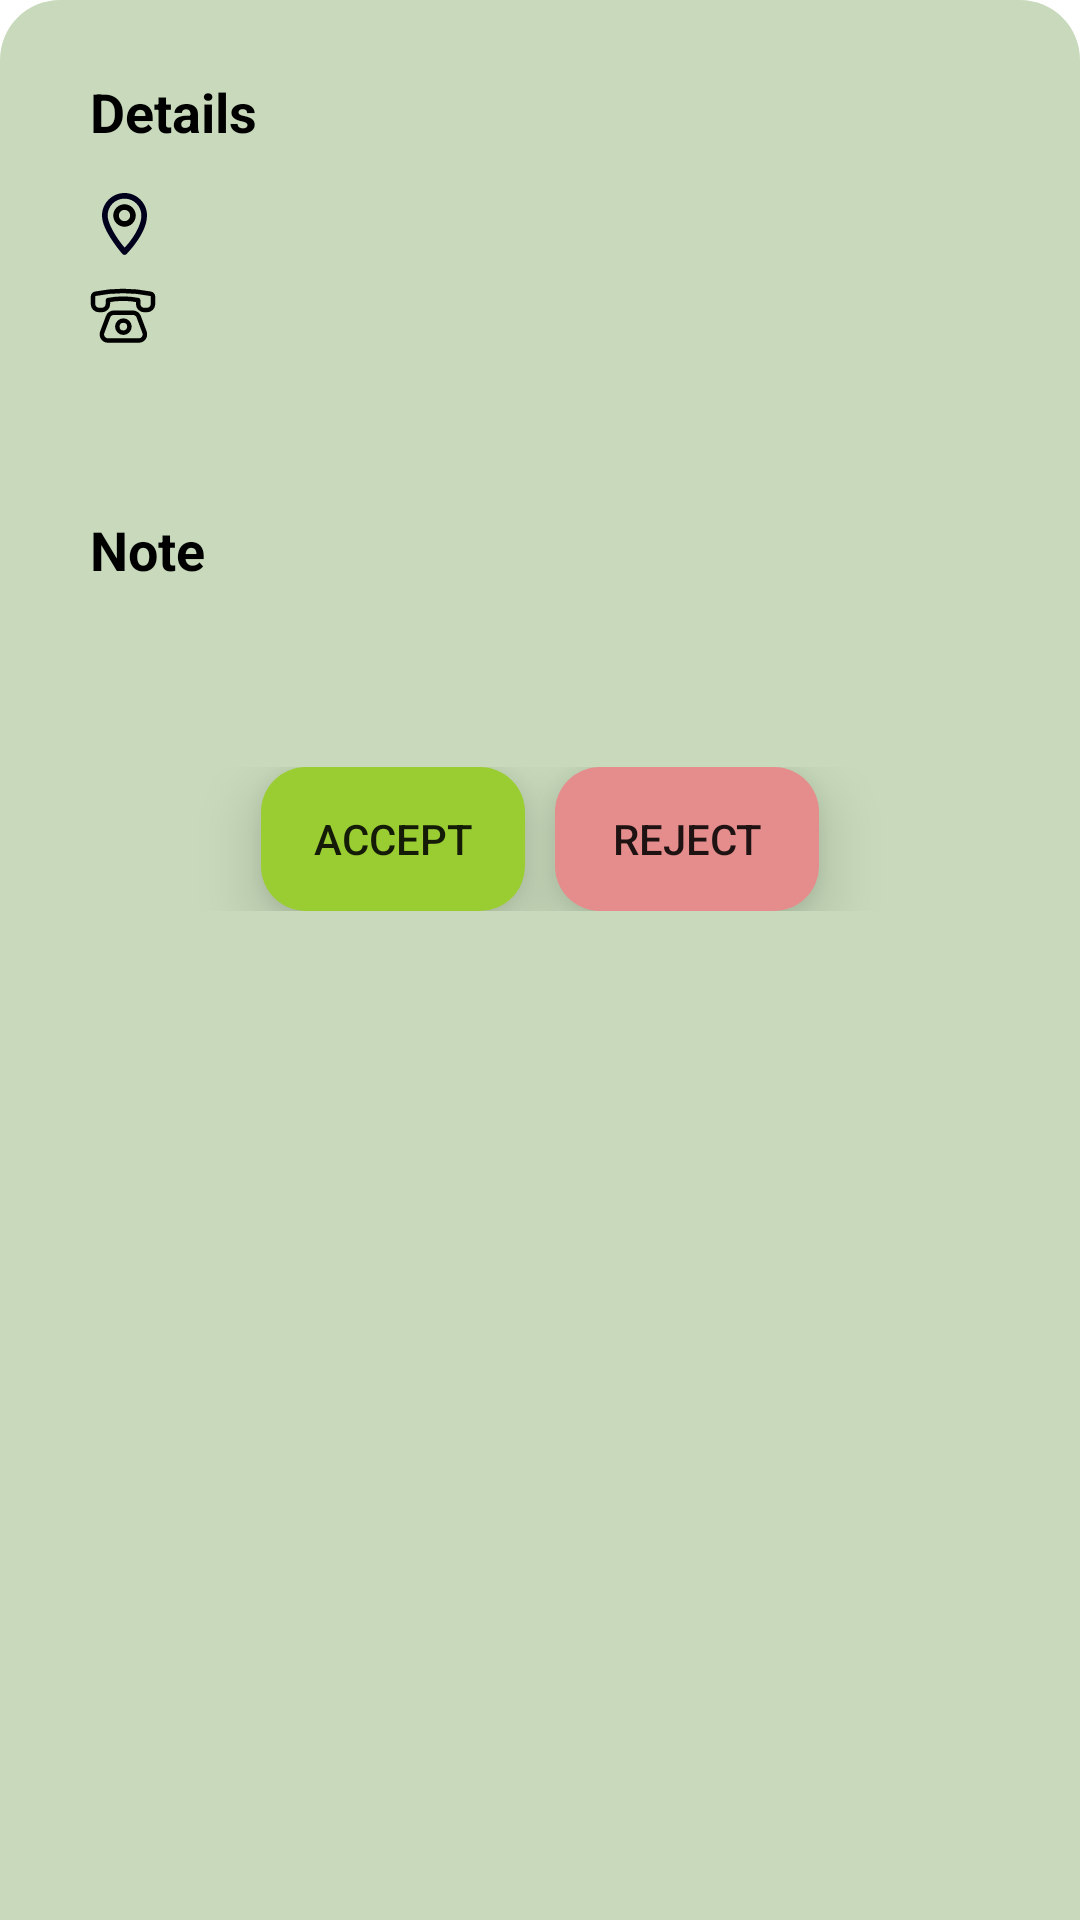

Write the Android layout XML for this screen, with the resource values it uses.
<!-- AndroidManifest.xml: application theme Theme.EcoPulse -->
<!-- res/layout/request_item_drawer.xml -->
<?xml version="1.0" encoding="utf-8"?>
<LinearLayout xmlns:android="http://schemas.android.com/apk/res/android"
    android:orientation="vertical"
    android:layout_width="match_parent"
    android:background="@drawable/bottom_drawer"
    android:paddingLeft="30dp"
    android:paddingRight="30dp"
    android:layout_height="match_parent">


    <TextView
        android:layout_width="match_parent"
        android:layout_height="wrap_content"
        android:layout_marginTop="15dp"
        android:text="Details"
        android:textAlignment="textStart"
        android:textColor="@color/black"
        android:textSize="18dp"
        android:textStyle="bold" />

    <LinearLayout
        android:orientation="horizontal"
        android:gravity="center"
        android:layout_marginTop="15dp"
        android:layout_width="match_parent"
        android:layout_height="wrap_content"
        >

        <ImageView
            android:layout_width="wrap_content"
            android:layout_height="wrap_content"
            android:paddingLeft="4dp"
            android:paddingRight="23dp"
            android:layout_gravity="center"
            android:src="@drawable/location" />

        <TextView
            android:id="@+id/address"
            android:layout_width="match_parent"
            android:layout_height="wrap_content"
            android:textSize="15dp"
            android:textAlignment="textStart"
            android:text=""
            />
    </LinearLayout>

    <LinearLayout
        android:orientation="horizontal"
        android:layout_marginTop="10dp"
        android:gravity="center"
        android:layout_width="match_parent"
        android:layout_height="wrap_content"


        >

        <ImageView
            android:layout_width="wrap_content"
            android:layout_height="wrap_content"
            android:paddingRight="20dp"
            android:src="@drawable/phone" />

        <TextView
            android:id="@+id/contact"
            android:layout_width="match_parent"
            android:layout_height="wrap_content"
            android:textAlignment="textStart"
            android:textSize="15dp"
            android:text=""
            />
    </LinearLayout>

    <LinearLayout
        android:orientation="horizontal"
        android:gravity="center"
        android:layout_marginTop="15dp"
        android:layout_width="match_parent"
        android:layout_height="wrap_content"
        >

        <ImageView
            android:layout_width="wrap_content"
            android:layout_height="wrap_content"
            android:paddingRight="20dp"
            android:src="@drawable/opening" />

        <TextView
            android:id="@+id/datetime"
            android:layout_width="match_parent"
            android:layout_height="wrap_content"
            android:textSize="15dp"
            android:textAlignment="textStart"
            android:text=""
            />
    </LinearLayout>

    <TextView

        android:layout_width="match_parent"
        android:layout_height="wrap_content"
        android:layout_marginTop="20dp"
        android:text="Note"
        android:textAlignment="textStart"
        android:textColor="@color/black"
        android:textSize="18dp"
        android:textStyle="bold" />

    <TextView
        android:id="@+id/note"
        android:layout_width="match_parent"
        android:layout_height="wrap_content"
        android:text=""
        android:textAlignment="textStart"
        android:textSize="15dp"
        android:layout_marginTop="15dp"
        />

    <LinearLayout
        android:orientation="horizontal"
        android:gravity="center"
        android:layout_marginTop="15dp"
        android:layout_width="match_parent"
        android:layout_height="wrap_content"
        android:paddingVertical="10dp"
        >

        <androidx.appcompat.widget.AppCompatButton
            android:id="@+id/acceptBtn"
            android:layout_width="wrap_content"
            android:layout_height="wrap_content"
            android:background="@drawable/accept_button"
            android:translationZ="10dp"
            android:layout_marginRight="10dp"
            android:text="Accept" />
        <androidx.appcompat.widget.AppCompatButton
            android:id="@+id/rejectBtn"
            android:layout_width="wrap_content"
            android:layout_height="wrap_content"
            android:background="@drawable/reject_button"
            android:translationZ="10dp"
            android:text="Reject" />
    </LinearLayout>

    <Space
        android:layout_width="match_parent"
        android:layout_height="20dp" />
</LinearLayout>
<!-- resources referenced by this layout -->
<resources>
  <color name="black">#FF000000</color>
  <!-- drawable accept_button (drawable) -->
  <?xml version="1.0" encoding="utf-8"?>
  <shape xmlns:android="http://schemas.android.com/apk/res/android">
      <solid android:color="#9ACD32"/>
      <corners android:radius="15dp"/>
  </shape>
  <!-- drawable bottom_drawer (drawable) -->
  <?xml version="1.0" encoding="utf-8"?>
  <shape xmlns:android="http://schemas.android.com/apk/res/android">
  
      <solid android:color="@color/light_green" />
  
      <corners
          android:topLeftRadius="20dp"
          android:topRightRadius="20dp" />
  
      <padding android:bottom="10dp" android:left="10dp" android:right="10dp" android:top="10dp" />
  </shape>
  <!-- drawable location (drawable) -->
  <vector xmlns:android="http://schemas.android.com/apk/res/android"
      android:width="15dp"
      android:height="21dp"
      android:viewportWidth="15"
      android:viewportHeight="21">
      <path
          android:pathData="M7.503,0C3.372,0 -0,3.372 0,7.503C0,10.285 1.761,13.361 3.44,15.879C5.119,18.398 6.797,20.309 6.797,20.309C6.882,20.405 6.985,20.483 7.1,20.538C7.216,20.593 7.341,20.623 7.469,20.628C7.596,20.632 7.724,20.611 7.843,20.564C7.962,20.518 8.07,20.447 8.161,20.358C8.161,20.358 9.861,18.662 11.553,16.246C13.244,13.83 15,10.681 15,7.503C15,3.372 11.635,0 7.503,0ZM7.503,1.876C10.622,1.876 13.124,4.385 13.124,7.503C13.124,9.952 11.607,12.901 10.016,15.173C8.773,16.948 8.014,17.676 7.531,18.184C7.053,17.618 6.262,16.738 4.998,14.841C3.395,12.436 1.876,9.41 1.876,7.503C1.876,4.385 4.385,1.876 7.503,1.876Z"
          android:fillColor="#00001D"/>
      <path
          android:pathData="M7.503,3.752C5.443,3.752 3.752,5.443 3.752,7.503C3.752,9.564 5.443,11.255 7.503,11.255C9.564,11.255 11.248,9.564 11.248,7.503C11.248,5.443 9.564,3.752 7.503,3.752ZM7.503,5.628C8.55,5.628 9.379,6.457 9.379,7.503C9.379,8.55 8.55,9.379 7.503,9.379C6.457,9.379 5.628,8.55 5.628,7.503C5.628,6.457 6.457,5.628 7.503,5.628Z"
          android:fillColor="#000000"/>
  </vector>
  <!-- drawable phone: vector/xml drawable (drawable, 2117 chars, omitted) -->
  <!-- drawable reject_button (drawable) -->
  <?xml version="1.0" encoding="utf-8"?>
  <shape xmlns:android="http://schemas.android.com/apk/res/android">
      <solid android:color="#E58C8C"/>
      <corners android:radius="15dp"/>
  </shape>
  <style name="Theme.EcoPulse" parent="Base.Theme.EcoPulse" />
  <color name="light_green">#C8DABB</color>
  <style name="Base.Theme.EcoPulse" parent="Theme.MaterialComponents.DayNight.NoActionBar">
          
          
      </style>
</resources>
